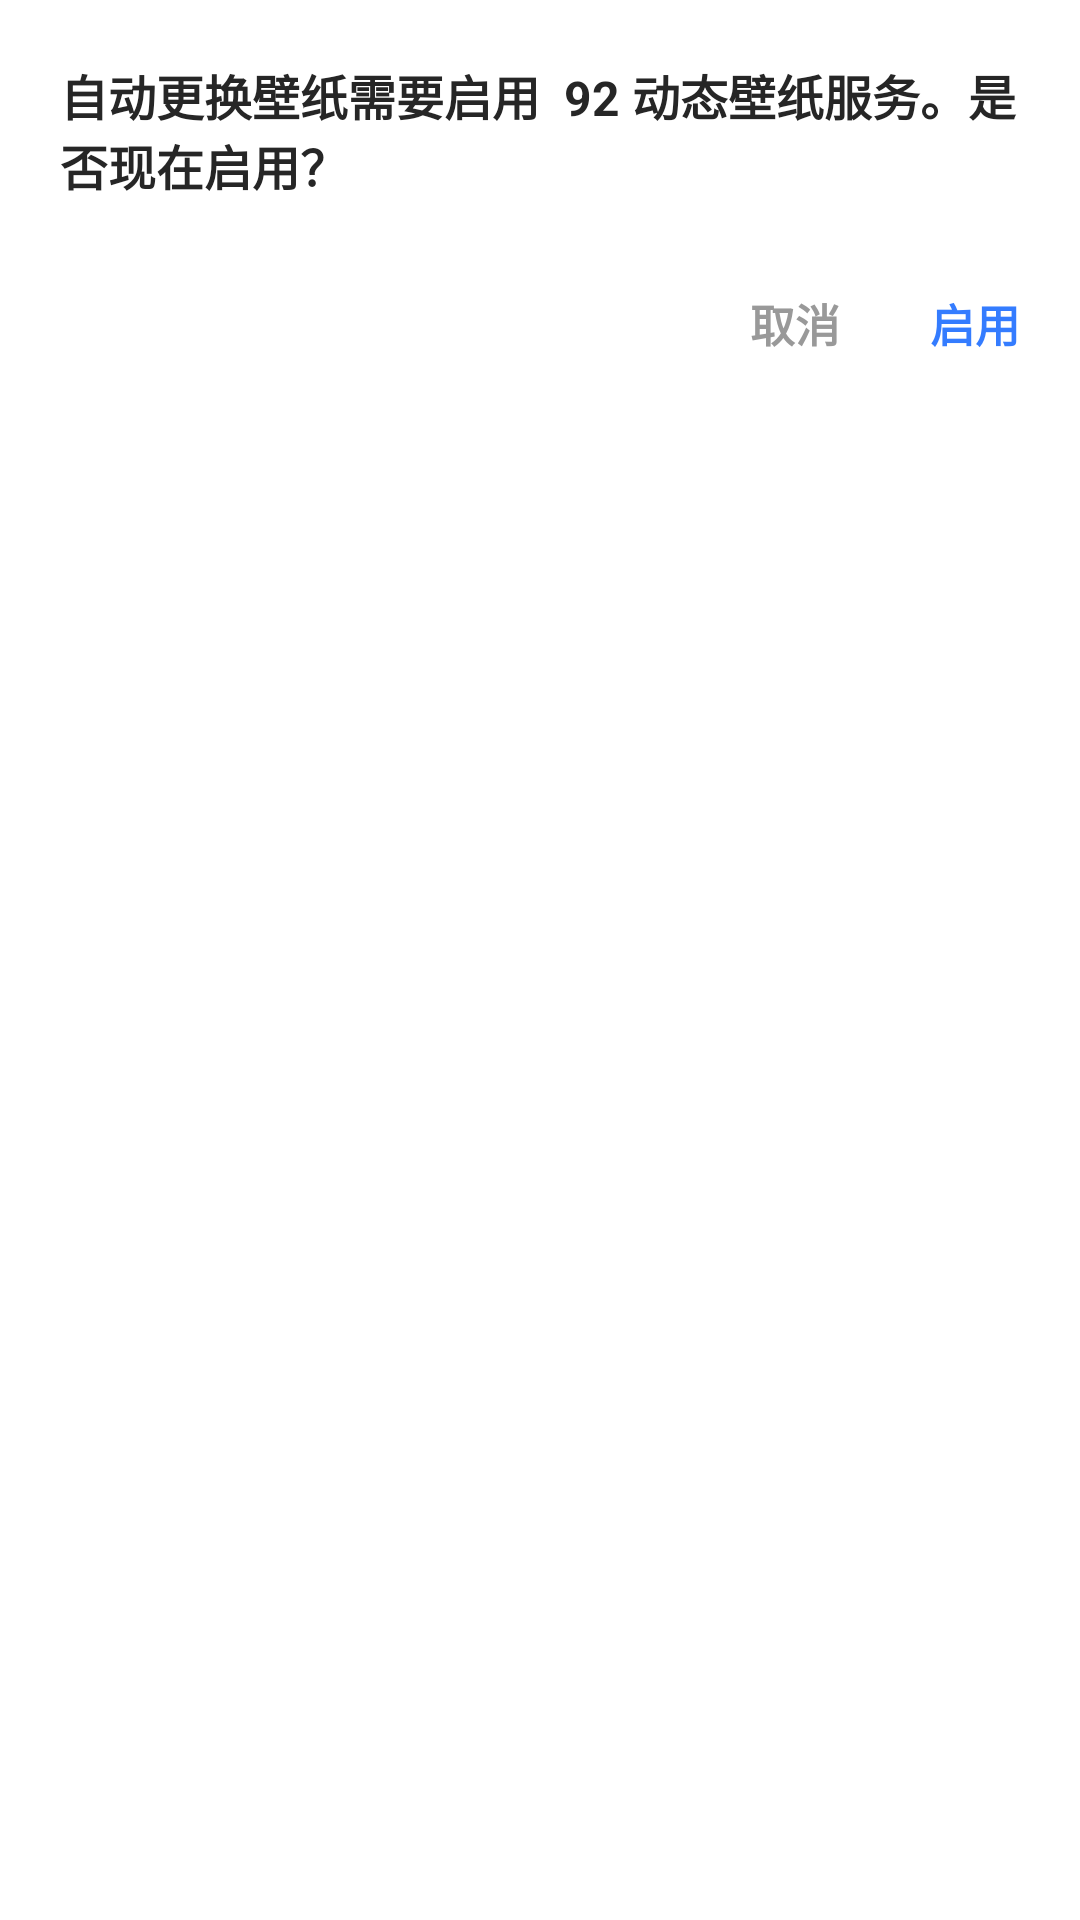

Layout XML and referenced resources for this Android screen:
<!-- AndroidManifest.xml: application theme Theme.MyTestImageView -->
<!-- res/layout/dialog_start_service_layout.xml -->
<?xml version="1.0" encoding="utf-8"?>
<androidx.constraintlayout.widget.ConstraintLayout xmlns:android="http://schemas.android.com/apk/res/android"
    xmlns:app="http://schemas.android.com/apk/res-auto"
    android:layout_width="match_parent"
    android:layout_height="wrap_content"
    android:layout_marginStart="32dp"
    android:layout_marginEnd="32dp"
    android:background="@color/white"
    android:paddingBottom="20dp">

    <TextView
        android:id="@+id/tv_title"
        android:layout_width="match_parent"
        android:layout_height="wrap_content"
        android:layout_marginStart="20dp"
        android:layout_marginTop="20dp"
        android:layout_marginEnd="20dp"
        android:text="自动更换壁纸"
        android:textColor="#262626"
        android:textSize="16sp"
        android:textStyle="bold"
        android:gravity="center"
        android:visibility="gone"
        app:layout_constraintStart_toStartOf="parent"
        app:layout_constraintEnd_toEndOf="parent"
        app:layout_constraintTop_toTopOf="parent" />
    <TextView
        android:id="@+id/tv_message"
        android:layout_width="match_parent"
        android:layout_height="wrap_content"
        android:layout_marginStart="20dp"
        android:layout_marginTop="20dp"
        android:layout_marginEnd="20dp"
        android:text="自动更换壁纸需要启用  92 动态壁纸服务。是否现在启用？"
        android:textColor="#262626"
        android:textSize="16sp"
        android:textStyle="bold"
        app:layout_constraintStart_toStartOf="parent"
        app:layout_constraintTop_toBottomOf="@+id/tv_title" />

    <TextView
        android:id="@+id/tv_ok"
        android:layout_width="wrap_content"
        android:layout_height="wrap_content"
        android:layout_marginTop="30dp"
        android:layout_marginEnd="20dp"
        android:text="启用"
        android:textColor="#347CFF"
        android:textStyle="bold"
        android:textSize="15sp"
        app:layout_constraintEnd_toEndOf="parent"
        app:layout_constraintTop_toBottomOf="@+id/tv_message" />
    <TextView
        android:id="@+id/tv_cancel"
        android:layout_width="wrap_content"
        android:layout_height="wrap_content"
        android:textStyle="bold"
        android:textColor="#999999"
        android:text="取消"
        android:textSize="15sp"
        android:layout_marginEnd="30dp"
        app:layout_constraintEnd_toStartOf="@+id/tv_ok"
        app:layout_constraintTop_toTopOf="@+id/tv_ok"
        app:layout_constraintBottom_toBottomOf="@id/tv_ok"
        />
</androidx.constraintlayout.widget.ConstraintLayout>
<!-- resources referenced by this layout -->
<resources>
  <style name="Theme.MyTestImageView" parent="Theme.MaterialComponents.DayNight.DarkActionBar">
          
          <item name="colorPrimary">@color/purple_500</item>
          <item name="colorPrimaryVariant">@color/purple_700</item>
          <item name="colorOnPrimary">@color/white</item>
          
          <item name="colorSecondary">@color/teal_200</item>
          <item name="colorSecondaryVariant">@color/teal_700</item>
          <item name="colorOnSecondary">@color/black</item>
          
          <item name="android:statusBarColor" tools:targetApi="l">?attr/colorPrimaryVariant</item>
          
      </style>
  <!-- not gathered from this repository: default colours our renderer supplied (Android Studio template values) -->
  <color name="purple_500">#FF6200EE</color>
  <color name="purple_700">#FF3700B3</color>
  <color name="teal_200">#FF03DAC5</color>
  <color name="teal_700">#FF018786</color>
  <color name="black">#FF000000</color>
  <color name="white">#FFFFFFFF</color>
</resources>
